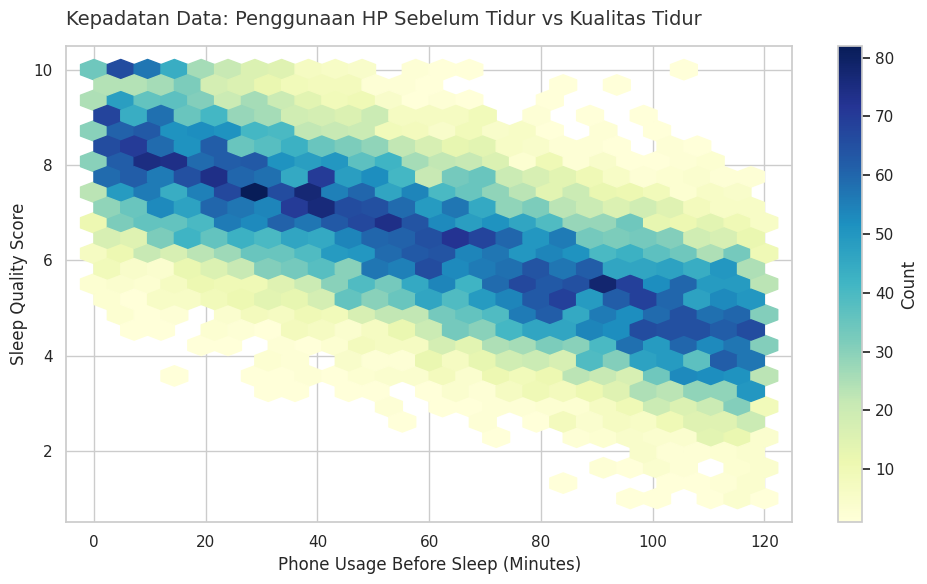

The matplotlib source for this figure:
import numpy as np
import pandas as pd
import matplotlib.pyplot as plt
import seaborn as sns

# 1. Simulasi Data 
# Menggunakan 15.000 data seperti di proyek kamu
np.random.seed(42)
n_samples = 15000

# X: Penggunaan HP (0 - 120 menit)
x = np.random.uniform(0, 120, n_samples)

# Y: Kualitas Tidur (skala 1-10) dengan tren negatif terhadap X
# Rumus: baseline - (faktor_penurunan * x) + noise_acak
y = 8.5 - (0.035 * x) + np.random.normal(0, 1.2, n_samples)
y = np.clip(y, 1, 10) # Memastikan nilai tetap di rentang 1-10

# 2. Pengaturan Tema Visual (Whitegrid)
sns.set_theme(style="whitegrid")
fig, ax = plt.subplots(figsize=(10, 6))

# 3. Membuat Hexbin Plot
# 'gridsize=25' menghasilkan ukuran segi enam yang pas seperti di gambar
# 'cmap=YlGnBu' (Yellow-Green-Blue) adalah palet yang digunakan di gambar
# 'mincnt=1' memastikan area tanpa data tetap berwarna putih (tidak kuning pucat)
# 'edgecolors=None' atau 'face' agar antar segi enam terlihat menyatu rapi
hb = ax.hexbin(
    x, y, 
    gridsize=25, 
    cmap='YlGnBu', 
    mincnt=1, 
    edgecolors='face'
)

# 4. Menambahkan Colorbar (Legenda Hitungan/Count)
cb = fig.colorbar(hb, ax=ax)
cb.set_label('Count', fontsize=12)

# 5. Kustomisasi Judul dan Label Sumbu 
ax.set_title('Kepadatan Data: Penggunaan HP Sebelum Tidur vs Kualitas Tidur', 
             fontsize=14, pad=15, loc='left', color='#333333')
ax.set_xlabel('Phone Usage Before Sleep (Minutes)', fontsize=12)
ax.set_ylabel('Sleep Quality Score', fontsize=12)

# Mengatur batas tampilan sumbu  (0-125 dan 0.5-10.5)
ax.set_xlim(-5, 125)
ax.set_ylim(0.5, 10.5)

# 6. Menampilkan Grafik
plt.tight_layout()
plt.show()
